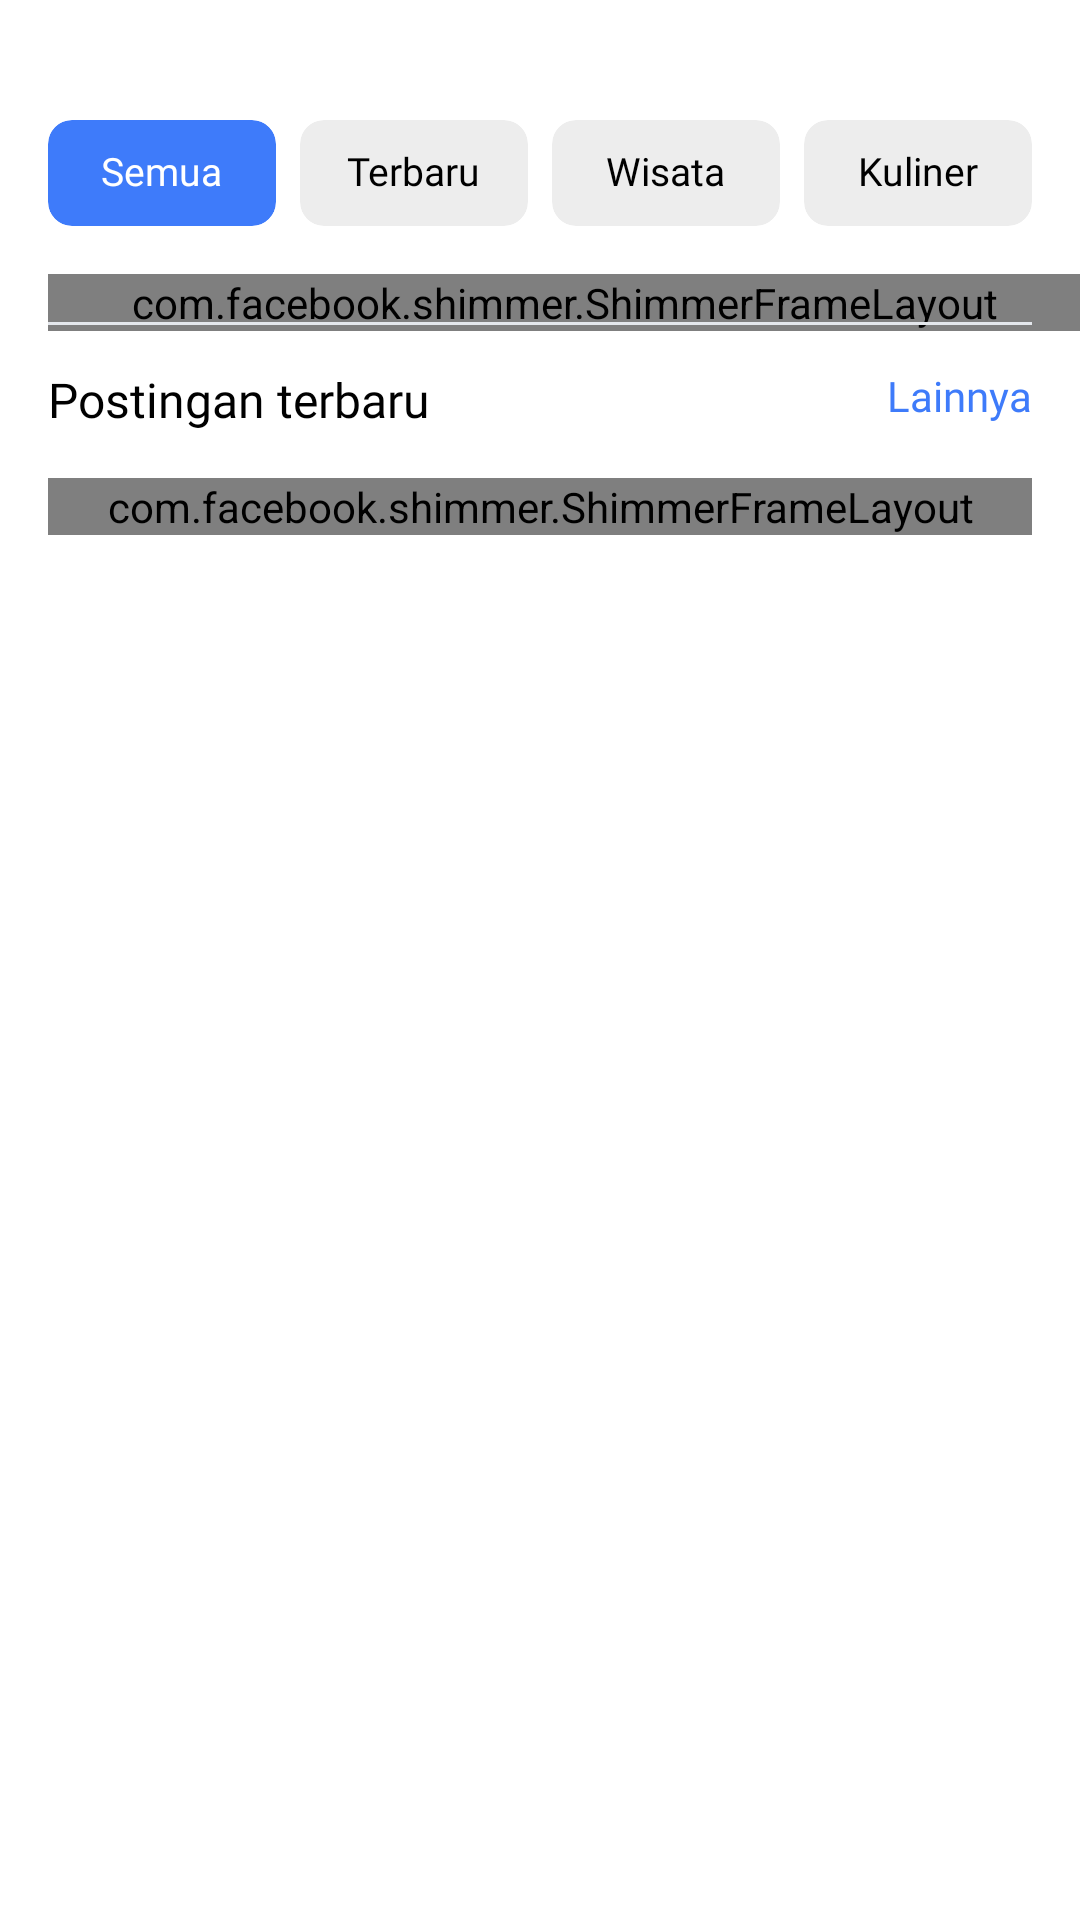

Here is an Android app screen rendered from its layout file. Give the layout XML and the strings, colors and styles it references.
<!-- AndroidManifest.xml: application theme Theme.Travelid -->
<!-- res/layout/fragment_article.xml -->
<?xml version="1.0" encoding="utf-8"?>
<androidx.constraintlayout.widget.ConstraintLayout xmlns:android="http://schemas.android.com/apk/res/android"
    xmlns:tools="http://schemas.android.com/tools"
    android:layout_width="match_parent"
    android:layout_height="match_parent"
    xmlns:app="http://schemas.android.com/apk/res-auto"
    tools:context=".presentation.article.ArticleFragment"
    android:background="@color/white">

    <androidx.appcompat.widget.LinearLayoutCompat
        android:id="@+id/linearLayoutCompat7"
        android:layout_width="match_parent"
        android:layout_height="wrap_content"
        android:layout_marginHorizontal="16dp"
        android:orientation="horizontal"
        android:layout_marginTop="40dp"
        app:layout_constraintEnd_toEndOf="parent"
        app:layout_constraintStart_toStartOf="parent"
        app:layout_constraintTop_toTopOf="parent">

        <com.google.android.material.card.MaterialCardView
            android:id="@+id/cv_semua"
            android:layout_width="0dp"
            android:layout_height="wrap_content"
            android:layout_marginEnd="4dp"
            android:layout_weight="1"
            android:elevation="0dp"
            app:cardBackgroundColor="@color/primary"
            app:cardCornerRadius="8dp"
            app:strokeWidth="0dp">

            <com.google.android.material.textview.MaterialTextView
                android:id="@+id/tv_semua"
                android:layout_width="wrap_content"
                android:layout_height="wrap_content"
                android:layout_gravity="center_horizontal"
                android:layout_marginVertical="10dp"
                android:fontFamily="@font/poppinssemibold"
                android:includeFontPadding="false"
                android:text="Semua"
                android:textColor="@color/white"
                android:textSize="13sp" />

        </com.google.android.material.card.MaterialCardView>

        <com.google.android.material.card.MaterialCardView
            android:id="@+id/cv_terbaru"
            android:layout_width="0dp"
            android:layout_height="wrap_content"
            android:layout_marginStart="4dp"
            android:layout_marginEnd="4dp"
            android:layout_weight="1"
            android:elevation="0dp"
            app:cardBackgroundColor="#EDEDED"
            app:cardCornerRadius="8dp"
            app:strokeWidth="0dp">

            <com.google.android.material.textview.MaterialTextView
                android:id="@+id/tv_terbaru"
                android:layout_width="wrap_content"
                android:layout_height="wrap_content"
                android:layout_gravity="center_horizontal"
                android:layout_marginVertical="10dp"
                android:fontFamily="@font/poppinsregular"
                android:includeFontPadding="false"
                android:text="Terbaru"
                android:textColor="@color/black"
                android:textSize="13sp" />

        </com.google.android.material.card.MaterialCardView>

        <com.google.android.material.card.MaterialCardView
            android:id="@+id/cv_wisata"
            android:layout_width="0dp"
            android:layout_height="wrap_content"
            android:layout_marginStart="4dp"
            android:layout_marginEnd="4dp"
            android:layout_weight="1"
            android:elevation="0dp"
            app:cardBackgroundColor="#EDEDED"
            app:cardCornerRadius="8dp"
            app:strokeWidth="0dp">

            <com.google.android.material.textview.MaterialTextView
                android:id="@+id/tv_wisata"
                android:layout_width="wrap_content"
                android:layout_height="wrap_content"
                android:layout_gravity="center_horizontal"
                android:layout_marginVertical="10dp"
                android:fontFamily="@font/poppinsregular"
                android:includeFontPadding="false"
                android:text="Wisata"
                android:textColor="@color/black"
                android:textSize="13sp" />

        </com.google.android.material.card.MaterialCardView>

        <com.google.android.material.card.MaterialCardView
            android:id="@+id/cv_kuliner"
            android:layout_width="0dp"
            android:layout_height="wrap_content"
            android:layout_marginStart="4dp"
            android:layout_weight="1"
            android:elevation="0dp"
            app:cardBackgroundColor="#EDEDED"
            app:cardCornerRadius="8dp"
            app:strokeWidth="0dp">

            <com.google.android.material.textview.MaterialTextView
                android:id="@+id/tv_kuliner"
                android:layout_width="wrap_content"
                android:layout_height="wrap_content"
                android:layout_gravity="center_horizontal"
                android:layout_marginVertical="10dp"
                android:fontFamily="@font/poppinsregular"
                android:includeFontPadding="false"
                android:text="Kuliner"
                android:textColor="@color/black"
                android:textSize="13sp" />

        </com.google.android.material.card.MaterialCardView>

    </androidx.appcompat.widget.LinearLayoutCompat>


    <com.facebook.shimmer.ShimmerFrameLayout
        android:id="@+id/first_shimmer"
        android:layout_width="match_parent"
        android:layout_height="wrap_content"
        android:orientation="horizontal"
        android:layout_marginTop="16dp"
        android:layout_marginLeft="16dp"
        app:layout_constraintEnd_toEndOf="parent"
        app:layout_constraintStart_toStartOf="parent"
        app:layout_constraintTop_toBottomOf="@+id/linearLayoutCompat7">
        <LinearLayout
            android:layout_width="match_parent"
            android:layout_height="wrap_content"
            android:orientation="horizontal">
            <include layout="@layout/article_rv_semua_shimmer"/>
            <include layout="@layout/article_rv_semua_shimmer"/>
            <include layout="@layout/article_rv_semua_shimmer"/>
            <include layout="@layout/article_rv_semua_shimmer"/>
        </LinearLayout>
    </com.facebook.shimmer.ShimmerFrameLayout>

    <androidx.recyclerview.widget.RecyclerView
        android:id="@+id/rv_atc_semua"
        android:layout_width="match_parent"
        android:layout_height="wrap_content"
        android:orientation="horizontal"
        android:layout_marginTop="16dp"
        android:layout_marginStart="16dp"
        android:paddingEnd="16dp"
        android:clipToPadding="false"
        app:layoutManager="androidx.recyclerview.widget.LinearLayoutManager"
        app:layout_constraintEnd_toEndOf="parent"
        app:layout_constraintStart_toStartOf="parent"
        app:layout_constraintTop_toBottomOf="@+id/linearLayoutCompat7"
        tools:listitem="@layout/article_rv_semua" />

    <View
        android:id="@+id/view1"
        android:layout_width="match_parent"
        android:layout_height="1dp"
        android:background="#E4E7EC"
        android:layout_marginTop="16dp"
        android:layout_marginHorizontal="16dp"
        app:layout_constraintTop_toBottomOf="@+id/rv_atc_semua"/>

    <com.google.android.material.textview.MaterialTextView
        android:id="@+id/tv_postingan_terbaru"
        android:layout_width="wrap_content"
        android:layout_height="wrap_content"
        android:fontFamily="@font/poppinssemibold"
        android:includeFontPadding="false"
        android:text="Postingan terbaru"
        android:textColor="@color/black"
        android:textSize="16sp"
        android:layout_marginTop="16dp"
        android:layout_marginStart="16dp"
        app:layout_constraintStart_toStartOf="parent"
        app:layout_constraintTop_toBottomOf="@+id/view1" />

    <com.google.android.material.textview.MaterialTextView
        android:id="@+id/tv_lainnya"
        android:layout_width="wrap_content"
        android:layout_height="wrap_content"
        android:layout_marginTop="16dp"
        android:layout_marginEnd="16dp"
        android:fontFamily="@font/poppinsmedium"
        android:includeFontPadding="false"
        android:text="Lainnya"
        android:textColor="@color/primary"
        android:textSize="14sp"
        app:layout_constraintEnd_toEndOf="parent"
        app:layout_constraintTop_toBottomOf="@+id/view1" />

    <com.facebook.shimmer.ShimmerFrameLayout
        android:id="@+id/second_shimmer"
        android:layout_width="match_parent"
        android:layout_height="wrap_content"
        android:orientation="vertical"
        android:layout_marginTop="16dp"
        android:layout_marginHorizontal="16dp"
        app:layout_constraintTop_toBottomOf="@+id/tv_postingan_terbaru"
        app:layout_constraintStart_toStartOf="parent"
        app:layout_constraintEnd_toEndOf="parent">
        <LinearLayout
            android:layout_width="match_parent"
            android:layout_height="wrap_content"
            android:orientation="vertical">
            <include layout="@layout/article_rv_pt_shimmer"/>
            <include layout="@layout/article_rv_pt_shimmer"/>
            <include layout="@layout/article_rv_pt_shimmer"/>
        </LinearLayout>
    </com.facebook.shimmer.ShimmerFrameLayout>


    <androidx.recyclerview.widget.RecyclerView
        android:id="@+id/rv_atc_post_baru"
        android:layout_width="match_parent"
        android:layout_height="0dp"
        android:orientation="vertical"
        android:layout_marginHorizontal="16dp"
        android:layout_marginTop="16dp"
        app:layoutManager="androidx.recyclerview.widget.LinearLayoutManager"
        app:layout_constraintTop_toBottomOf="@+id/tv_postingan_terbaru"
        app:layout_constraintStart_toStartOf="parent"
        app:layout_constraintEnd_toEndOf="parent"
        app:layout_constraintBottom_toBottomOf="parent"
        tools:listitem="@layout/article_rv_postingan_terbaru" />


</androidx.constraintlayout.widget.ConstraintLayout>
<!-- res/layout/article_rv_semua_shimmer.xml (included above) -->
<?xml version="1.0" encoding="utf-8"?>
<androidx.constraintlayout.widget.ConstraintLayout xmlns:android="http://schemas.android.com/apk/res/android"
    android:layout_width="230dp"
    android:layout_height="wrap_content"
    android:layout_marginEnd="16dp"
    xmlns:app="http://schemas.android.com/apk/res-auto">

    <com.makeramen.roundedimageview.RoundedImageView
        android:id="@+id/img_atc_rv_semua"
        android:layout_width="230dp"
        android:layout_height="120dp"
        android:background="@color/light_gray"
        android:scaleType="centerCrop"
        app:layout_constraintEnd_toEndOf="parent"
        app:layout_constraintStart_toStartOf="parent"
        app:layout_constraintTop_toTopOf="parent"
        app:riv_corner_radius="8dp" />

    <TextView
        android:id="@+id/tv_atc_title"
        android:layout_width="match_parent"
        android:layout_height="wrap_content"
        android:layout_marginTop="8dp"
        android:fontFamily="@font/poppinsmedium"
        android:includeFontPadding="false"
        android:maxLines="2"
        android:background="@color/light_gray"
        android:textColor="@color/black"
        android:textSize="14sp"
        android:textStyle="bold"
        app:layout_constraintEnd_toEndOf="parent"
        app:layout_constraintStart_toStartOf="parent"
        app:layout_constraintTop_toBottomOf="@id/img_atc_rv_semua" />

    <TextView
        android:id="@+id/tv_atc_description"
        android:layout_width="match_parent"
        android:layout_height="wrap_content"
        android:layout_marginTop="4dp"
        android:ellipsize="end"
        android:fontFamily="@font/poppinsregular"
        android:includeFontPadding="false"
        android:maxLines="3"
        android:background="@color/light_gray"
        android:textColor="@color/darker_gray"
        android:textSize="12sp"
        app:layout_constraintEnd_toEndOf="parent"
        app:layout_constraintStart_toStartOf="parent"
        app:layout_constraintTop_toBottomOf="@id/tv_atc_title" />

    <LinearLayout
        android:layout_width="match_parent"
        android:layout_height="wrap_content"
        app:layout_constraintStart_toStartOf="parent"
        app:layout_constraintTop_toBottomOf="@id/tv_atc_description"
        android:orientation="horizontal"
        android:layout_marginTop="12dp">

        <TextView
            android:id="@+id/tv_atc_category"
            android:layout_width="wrap_content"
            android:layout_height="wrap_content"
            android:background="@color/light_gray"
            android:textSize="12sp"
            android:fontFamily="@font/poppinsmedium"
            android:textColor="@color/primary_blue"
            android:includeFontPadding="false"/>

        <TextView
            android:layout_width="wrap_content"
            android:layout_height="wrap_content"
            android:background="@color/light_gray"
            android:textSize="12sp"
            android:fontFamily="@font/poppinsmedium"
            android:textColor="#334155"
            android:includeFontPadding="false"/>

        <TextView
            android:id="@+id/tv_atc_read_time"
            android:layout_width="wrap_content"
            android:layout_height="wrap_content"
            android:background="@color/light_gray"
            android:textSize="12sp"
            android:fontFamily="@font/poppinsmedium"
            android:textColor="@color/black"
            android:includeFontPadding="false"/>

    </LinearLayout>

</androidx.constraintlayout.widget.ConstraintLayout>
<!-- res/layout/article_rv_semua.xml (included above) -->
<?xml version="1.0" encoding="utf-8"?>
<androidx.constraintlayout.widget.ConstraintLayout xmlns:android="http://schemas.android.com/apk/res/android"
    android:layout_width="230dp"
    android:layout_height="wrap_content"
    android:layout_marginEnd="16dp"
    xmlns:app="http://schemas.android.com/apk/res-auto">

    <com.makeramen.roundedimageview.RoundedImageView
        android:id="@+id/img_atc_rv_semua"
        android:layout_width="230dp"
        android:layout_height="120dp"
        android:background="@drawable/border"
        android:scaleType="centerCrop"
        android:src="@drawable/img_test_article"
        app:layout_constraintEnd_toEndOf="parent"
        app:layout_constraintStart_toStartOf="parent"
        app:layout_constraintTop_toTopOf="parent"
        app:riv_corner_radius="8dp" />

    <TextView
        android:id="@+id/tv_atc_title"
        android:layout_width="match_parent"
        android:layout_height="wrap_content"
        android:layout_marginTop="8dp"
        android:fontFamily="@font/poppinsmedium"
        android:includeFontPadding="false"
        android:maxLines="2"
        android:text="10 Rekomendasi Tempat Wisata Di Jawa Timur"
        android:textColor="@color/black"
        android:textSize="14sp"
        android:textStyle="bold"
        app:layout_constraintEnd_toEndOf="parent"
        app:layout_constraintStart_toStartOf="parent"
        app:layout_constraintTop_toBottomOf="@id/img_atc_rv_semua" />

    <TextView
        android:id="@+id/tv_atc_description"
        android:layout_width="match_parent"
        android:layout_height="wrap_content"
        android:layout_marginTop="4dp"
        android:ellipsize="end"
        android:fontFamily="@font/poppinsregular"
        android:includeFontPadding="false"
        android:maxLines="3"
        android:text="Bali merupakan surga wisata bagi wisatawan lokal dan asing. Banyak dari mereka yang berkunjung kesini setiap tahunnya. Pulau Dewata ini memberikan berbagai bentuk wisata yang wajib dikunjungi orang-orang dari pantai"
        android:textColor="@color/darker_gray"
        android:textSize="12sp"
        app:layout_constraintEnd_toEndOf="parent"
        app:layout_constraintStart_toStartOf="parent"
        app:layout_constraintTop_toBottomOf="@id/tv_atc_title" />

    <LinearLayout
        android:layout_width="wrap_content"
        android:layout_height="wrap_content"
        app:layout_constraintStart_toStartOf="parent"
        app:layout_constraintTop_toBottomOf="@id/tv_atc_description"
        android:orientation="horizontal"
        android:layout_marginTop="12dp">

        <TextView
            android:id="@+id/tv_atc_category"
            android:layout_width="wrap_content"
            android:layout_height="wrap_content"
            android:text="Wisata"
            android:textSize="12sp"
            android:fontFamily="@font/poppinsmedium"
            android:textColor="@color/primary_blue"
            android:includeFontPadding="false"/>

        <TextView
            android:layout_width="wrap_content"
            android:layout_height="wrap_content"
            android:text=" • "
            android:textSize="12sp"
            android:fontFamily="@font/poppinsmedium"
            android:textColor="#334155"
            android:includeFontPadding="false"/>

        <TextView
            android:id="@+id/tv_atc_read_time"
            android:layout_width="wrap_content"
            android:layout_height="wrap_content"
            android:text="10 min read"
            android:textSize="12sp"
            android:fontFamily="@font/poppinsmedium"
            android:textColor="@color/black"
            android:includeFontPadding="false"/>

    </LinearLayout>

</androidx.constraintlayout.widget.ConstraintLayout>
<!-- res/layout/article_rv_pt_shimmer.xml (included above) -->
<?xml version="1.0" encoding="utf-8"?>
<LinearLayout
    xmlns:android="http://schemas.android.com/apk/res/android"
    xmlns:app="http://schemas.android.com/apk/res-auto"
    android:layout_width="match_parent"
    android:layout_height="110dp"
    android:orientation="horizontal"
    android:layout_marginBottom="16dp">

    <com.makeramen.roundedimageview.RoundedImageView
        android:id="@+id/img_atc_rv_post"
        android:layout_width="150dp"
        android:layout_height="110dp"
        android:layout_marginRight="8dp"
        android:scaleType="centerCrop"
        app:riv_corner_radius="8dp"
        android:background="@color/light_gray" />

    <LinearLayout
        android:layout_width="match_parent"
        android:layout_height="wrap_content"
        android:orientation="vertical">

        <TextView
            android:id="@+id/tv_atc_post_title"
            android:layout_width="match_parent"
            android:layout_height="wrap_content"
            android:background="@color/light_gray"
            android:textSize="14sp"
            android:fontFamily="@font/poppinsmedium"
            android:textColor="@color/black"
            android:textStyle="bold"
            android:maxLines="2"
            android:includeFontPadding="false"/>

        <TextView
            android:id="@+id/tv_atc_post_desc"
            android:layout_width="match_parent"
            android:layout_height="wrap_content"
            android:background="@color/light_gray"
            android:textSize="12sp"
            android:fontFamily="@font/poppinsregular"
            android:textColor="@color/darker_gray"
            android:maxLines="2"
            android:ellipsize="end"
            android:layout_marginTop="4dp"
            android:includeFontPadding="false"/>

        <androidx.appcompat.widget.LinearLayoutCompat
            android:layout_width="wrap_content"
            android:layout_height="wrap_content"
            android:orientation="horizontal"
            android:layout_marginTop="8dp">

            <TextView
                android:id="@+id/tv_atc_post_category"
                android:layout_width="wrap_content"
                android:layout_height="wrap_content"
                android:background="@color/light_gray"
                android:textSize="12sp"
                android:fontFamily="@font/poppinsmedium"
                android:textColor="@color/primary_blue"
                android:includeFontPadding="false"/>

            <TextView
                android:layout_width="wrap_content"
                android:layout_height="wrap_content"
                android:background="@color/light_gray"
                android:textSize="12sp"
                android:fontFamily="@font/poppinsmedium"
                android:textColor="#334155"
                android:includeFontPadding="false"/>

            <TextView
                android:id="@+id/tv_atc_post_readtime"
                android:layout_width="wrap_content"
                android:layout_height="wrap_content"
                android:background="@color/light_gray"
                android:textSize="12sp"
                android:fontFamily="@font/poppinsmedium"
                android:textColor="@color/black"
                android:includeFontPadding="false"/>

        </androidx.appcompat.widget.LinearLayoutCompat>

    </LinearLayout>

</LinearLayout>
<!-- res/layout/article_rv_postingan_terbaru.xml (included above) -->
<?xml version="1.0" encoding="utf-8"?>
<LinearLayout
    xmlns:android="http://schemas.android.com/apk/res/android"
    xmlns:app="http://schemas.android.com/apk/res-auto"
    android:layout_width="match_parent"
    android:layout_height="110dp"
    android:orientation="horizontal"
    android:layout_marginBottom="16dp">

    <com.makeramen.roundedimageview.RoundedImageView
        android:id="@+id/img_atc_rv_post"
        android:layout_width="150dp"
        android:layout_height="110dp"
        android:layout_marginRight="8dp"
        android:scaleType="centerCrop"
        app:riv_corner_radius="8dp"
        android:src="@drawable/img_test_article" />

    <LinearLayout
        android:layout_width="match_parent"
        android:layout_height="wrap_content"
        android:orientation="vertical">

        <TextView
            android:id="@+id/tv_atc_post_title"
            android:layout_width="match_parent"
            android:layout_height="wrap_content"
            android:text="10 Rekomendasi Tempat Wisata Di Jawa Timur"
            android:textSize="14sp"
            android:fontFamily="@font/poppinsmedium"
            android:textColor="@color/black"
            android:textStyle="bold"
            android:maxLines="2"
            android:includeFontPadding="false"/>

        <TextView
            android:id="@+id/tv_atc_post_desc"
            android:layout_width="match_parent"
            android:layout_height="wrap_content"
            android:text="Bali merupakan surga wisata bagi wisatawan lokal dan asing. Banyak dari mereka yang berkunjung kesini setiap tahunnya. Pulau Dewata ini memberikan berbagai bentuk wisata yang wajib dikunjungi orang-orang dari pantai"
            android:textSize="12sp"
            android:fontFamily="@font/poppinsregular"
            android:textColor="@color/darker_gray"
            android:maxLines="2"
            android:ellipsize="end"
            android:layout_marginTop="4dp"
            android:includeFontPadding="false"/>

        <androidx.appcompat.widget.LinearLayoutCompat
            android:layout_width="wrap_content"
            android:layout_height="wrap_content"
            android:orientation="horizontal"
            android:layout_marginTop="8dp">

            <TextView
                android:id="@+id/tv_atc_post_category"
                android:layout_width="wrap_content"
                android:layout_height="wrap_content"
                android:text="Wisata"
                android:textSize="12sp"
                android:fontFamily="@font/poppinsmedium"
                android:textColor="@color/primary_blue"
                android:includeFontPadding="false"/>

            <TextView
                android:layout_width="wrap_content"
                android:layout_height="wrap_content"
                android:text=" • "
                android:textSize="12sp"
                android:fontFamily="@font/poppinsmedium"
                android:textColor="#334155"
                android:includeFontPadding="false"/>

            <TextView
                android:id="@+id/tv_atc_post_readtime"
                android:layout_width="wrap_content"
                android:layout_height="wrap_content"
                android:text="10 min read"
                android:textSize="12sp"
                android:fontFamily="@font/poppinsmedium"
                android:textColor="@color/black"
                android:includeFontPadding="false"/>

        </androidx.appcompat.widget.LinearLayoutCompat>

    </LinearLayout>

</LinearLayout>
<!-- resources referenced by this layout -->
<resources>
  <color name="black">#FF000000</color>
  <color name="darker_gray">#aaa</color>
  <color name="light_gray">#EDEDED</color>
  <color name="primary">#3E7BFA</color>
  <color name="primary_blue">#3E7BFA</color>
  <color name="white">#FFFFFFFF</color>
  <!-- drawable border (drawable) -->
  <shape xmlns:android="http://schemas.android.com/apk/res/android">
      <solid android:color="@android:color/transparent" />
      <corners android:radius="8dp" />
      <stroke
          android:color="@android:color/darker_gray"
          android:width="1dp" />
  </shape>
  <!-- drawable img_test_article: png bitmap (drawable, 330286 bytes) -->
  <style name="Theme.Travelid" parent="Base.Theme.Travelid" />
  <style name="Base.Theme.Travelid" parent="Theme.Material3.Light.NoActionBar">
          <item name="android:forceDarkAllowed" tools:targetApi="q">false</item>
          <item name="colorPrimary">#3E7BFA</item>
          
          <item name="android:statusBarColor">@color/white</item>
          <item name="android:navigationBarColor">@color/white</item>
          <item name="switchStyle">@style/App.Switches</item>
  
          <item name="bottomSheetDialogTheme">@style/AppBottomSheetDialogTheme</item>
      </style>
  <style name="App.Switches" parent="Widget.Material3.CompoundButton.Switch">
          <item name="track">@drawable/track_selector</item>
          <item name="android:thumb">@drawable/thumb_selector</item>
      </style>
  <style name="AppBottomSheetDialogTheme" parent="Theme.Material3.Light.BottomSheetDialog">
          <item name="bottomSheetStyle">@style/CustomBottomSheetStyle</item>
      </style>
  <!-- drawable track_selector (drawable) -->
  <?xml version="1.0" encoding="utf-8"?>
  <layer-list xmlns:android="http://schemas.android.com/apk/res/android">
      <item>
          <shape android:shape="rectangle">
              <solid android:color="#ffffff" />
              <corners android:radius="56dp" />
              <size
                  android:width="24dp"
                  android:height="12dp" />
          </shape>
      </item>
  </layer-list>
  <!-- drawable thumb_selector (drawable) -->
  <?xml version="1.0" encoding="utf-8"?>
  <layer-list xmlns:android="http://schemas.android.com/apk/res/android">
      <item
          android:bottom="4dp"
          android:left="4dp"
          android:right="4dp"
          android:top="4dp">
          <shape android:shape="oval">
              <solid android:color="#FFFFFF" />
              <size
                  android:width="24dp"
                  android:height="24dp" />
          </shape>
      </item>
  </layer-list>
  <style name="CustomBottomSheetStyle" parent="Widget.Material3.BottomSheet.Modal">
          <item name="android:background">@drawable/bg_bottomsheet</item>
      </style>
  <!-- drawable bg_bottomsheet (drawable) -->
  <?xml version="1.0" encoding="utf-8"?>
  <shape android:shape="rectangle" xmlns:android="http://schemas.android.com/apk/res/android">
      <solid android:color="@color/white" />
      <corners
          android:topLeftRadius="20dp"
          android:topRightRadius="20dp" />
  </shape>
</resources>
